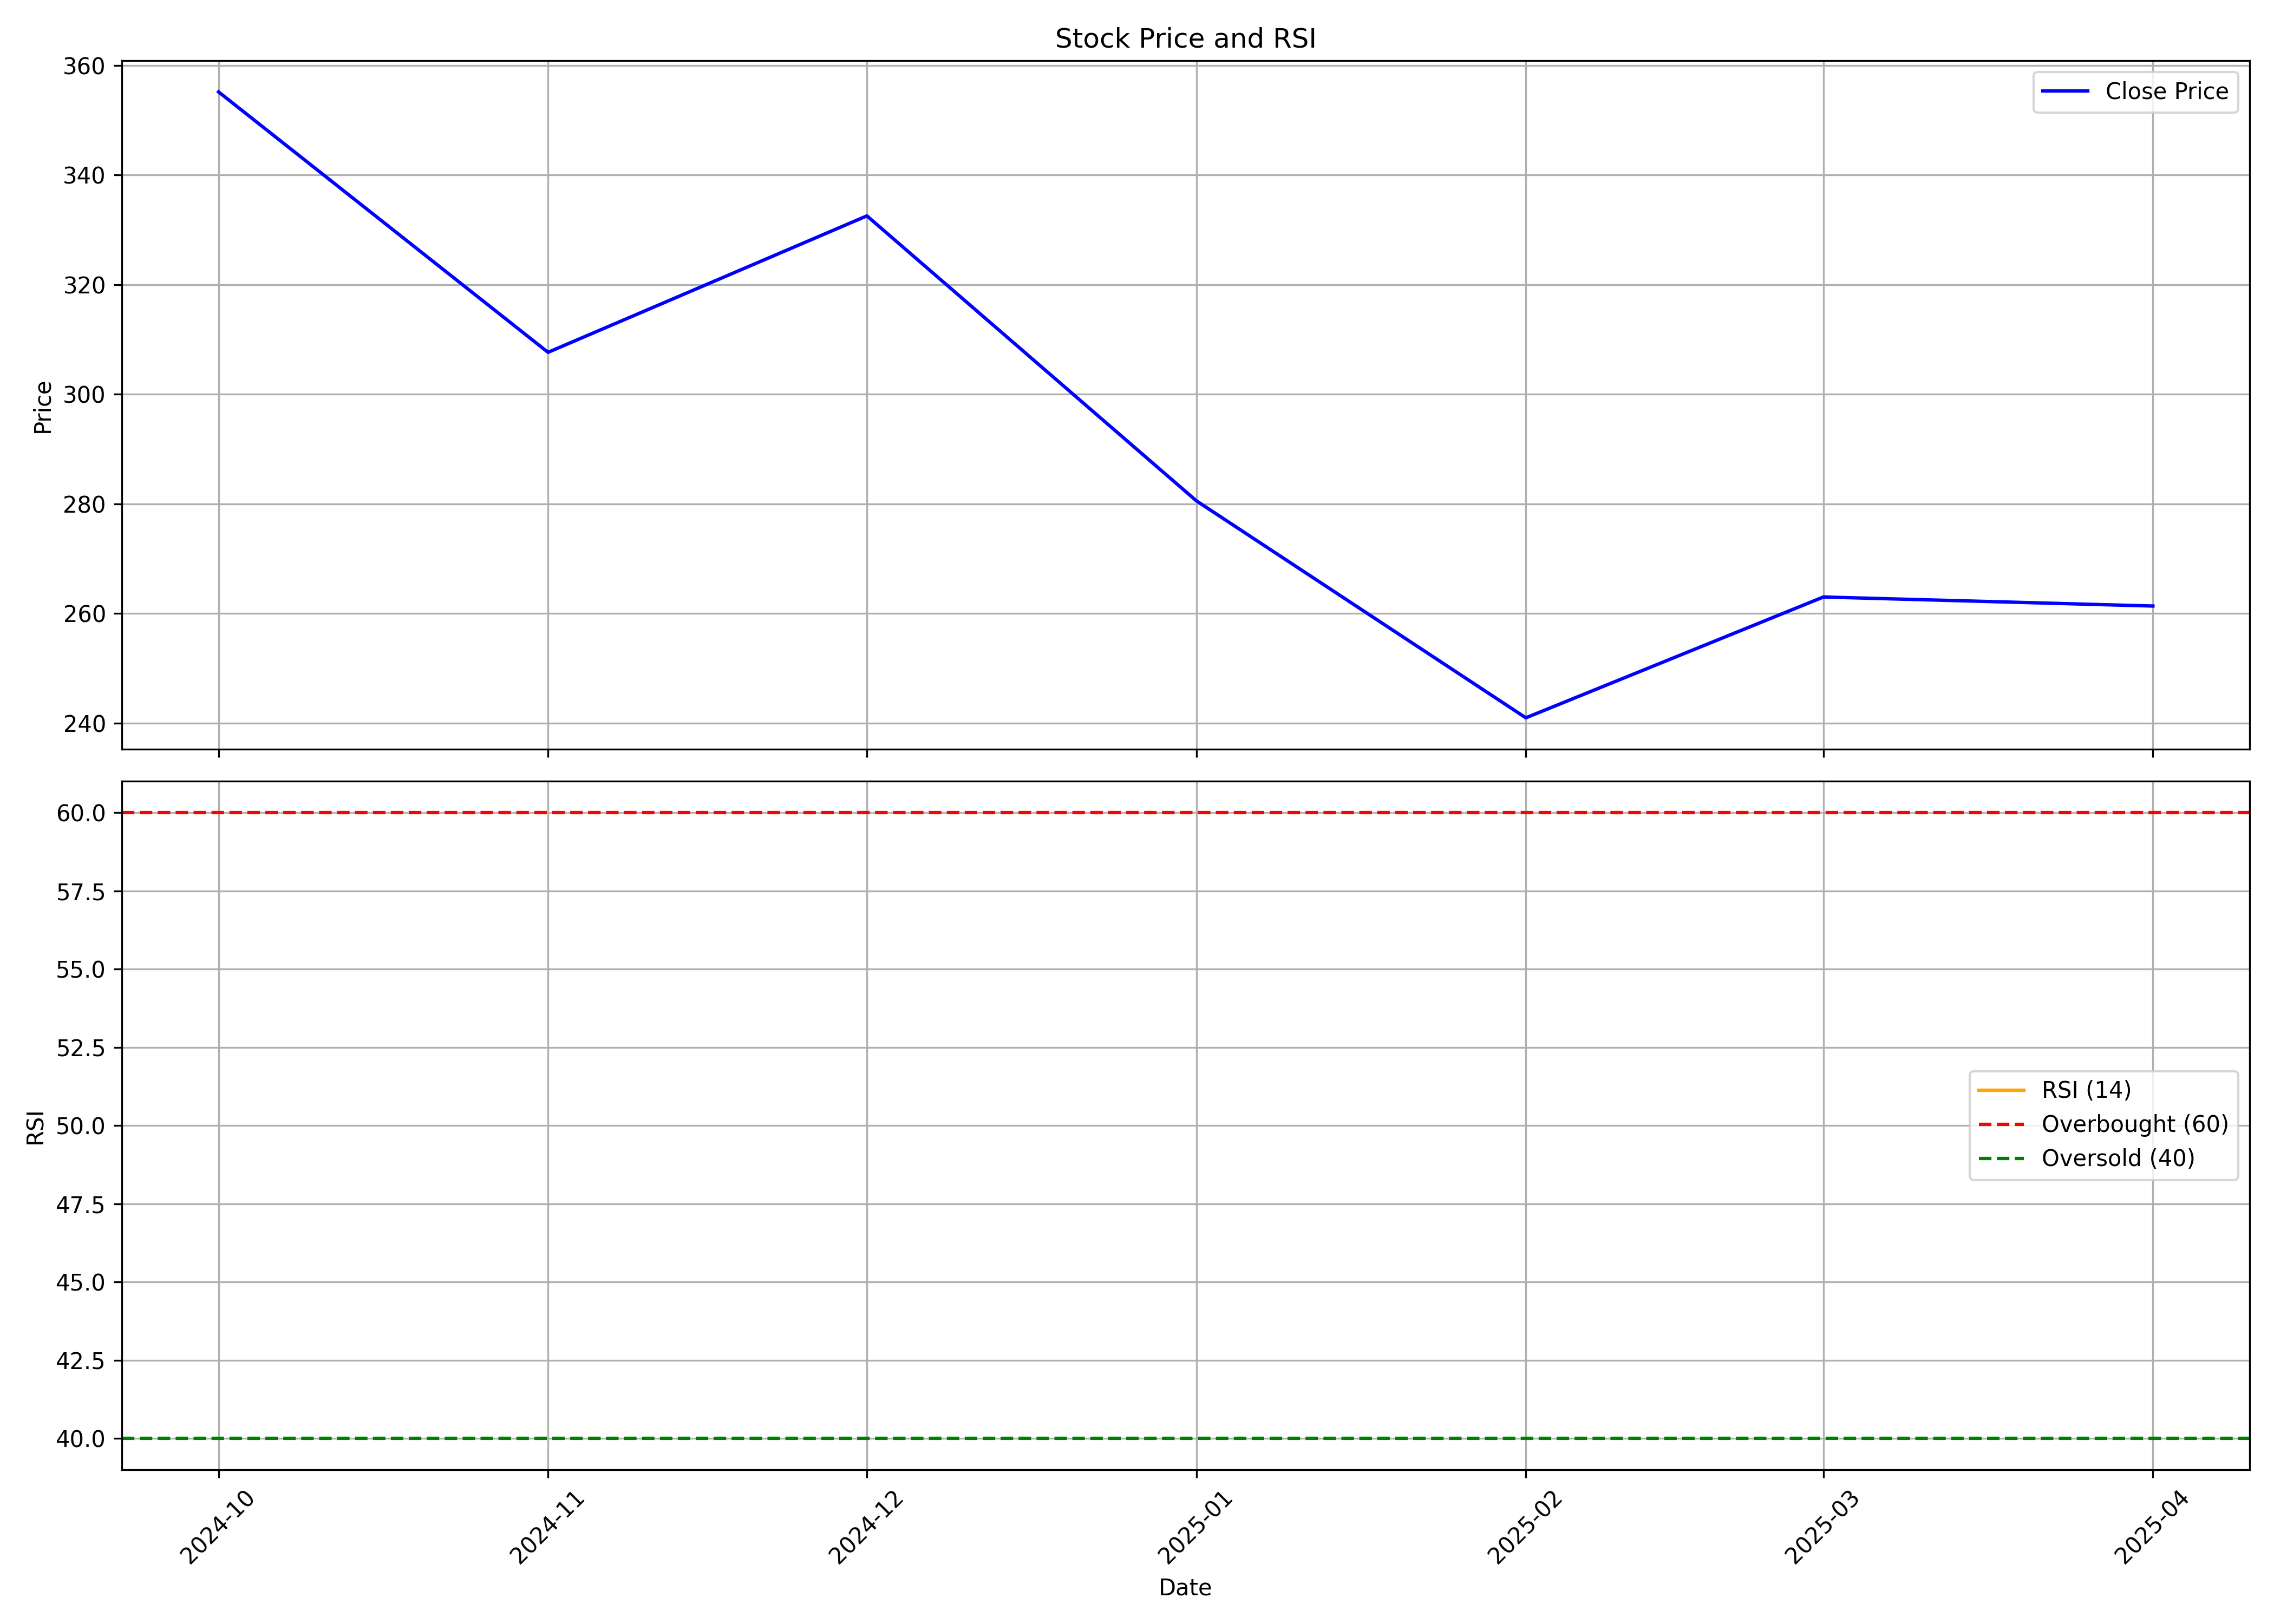

Data behind this chart, as committed beside it:
, Unnamed: 0, date, symbol, open, high, low, close, volume, rsi
0, 0, 2024-10-01, DIFFNKG, 193.5, 490, 193.1, 355.2, 26225443, 
1, 1, 2024-11-01, DIFFNKG, 363.0, 373, 281.4, 307.6, 6385364, 
2, 2, 2024-12-01, DIFFNKG, 305.6, 397.0, 302.5, 332.5, 3564192, 
3, 3, 2025-01-01, DIFFNKG, 332.5, 364.7, 262.4, 280.5, 1580530, 
4, 4, 2025-02-01, DIFFNKG, 291.9, 350.0, 232.6, 240.9, 3403010, 
5, 5, 2025-03-01, DIFFNKG, 247.9, 307.5, 241, 263.0, 962268, 
6, 6, 2025-04-01, DIFFNKG, 268.2, 289.9, 255.0, 261.4, 423287, 
